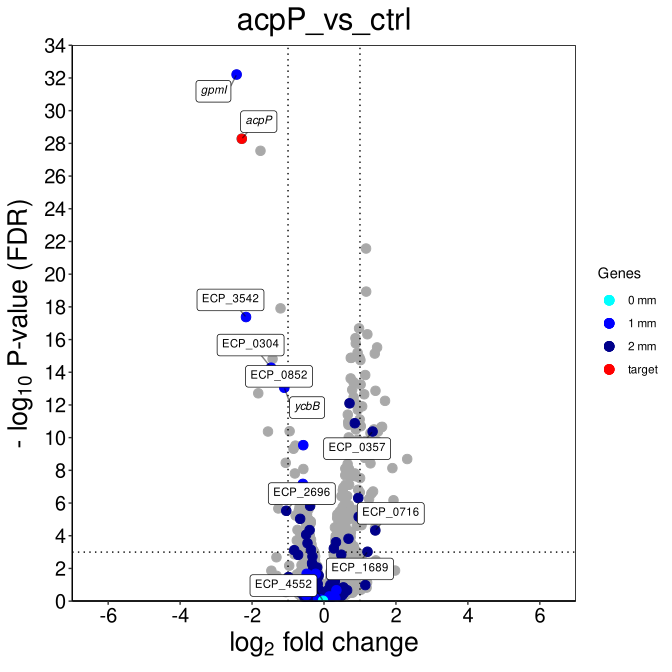

The table this chart was drawn from, first rows:
, logFC, logCPM, F, PValue, FDR, locus_tag
gpmI, -2.429, 8.735, 1646, 1.35712183278516e-36, 6.15997599901185e-33, ECP_3713
acpP, -2.285, 12.27, 1044, 2.30027337308203e-32, 5.22047042020966e-29, ECP_1086
fabF, -1.766, 11.32, 945, 1.88166040578909e-31, 2.84695219395889e-28, ECP_1087
ECP_1124, 1.169, 8.825, 479.8, 2.38266750661778e-25, 2.70373195313453e-22, ECP_1124
ECP_1125, 1.173, 8.939, 350.1, 1.28438824802492e-22, 1.16596765155703e-19, ECP_1125
ECP_1085, -1.208, 10.31, 307.3, 1.63549072791319e-21, 1.23724873566633e-18, ECP_1085
ECP_3542, -2.168, 5.428, 286.2, 6.46752947957487e-21, 4.1937309011129e-18, ECP_3542
fabR, 0.9755, 8.837, 261.3, 3.65689727278361e-20, 2.0748320901456e-17, ECP_4180
ECP_1552, 1.206, 8.291, 248.6, 9.41558721318742e-20, 4.74859448451752e-17, ECP_1552
ECP_0855, 0.8747, 8.057, 240, 1.81788431457689e-19, 8.25137690386449e-17, ECP_0855
mgtA, 0.8836, 10.69, 229.6, 4.16730977160223e-19, 1.71958355030023e-16, ECP_4492
ECP_4356, 1.476, 7.47, 233.3, 8.0062421588877e-19, 3.02836109659927e-16, ECP_4356
yffB, 0.9332, 8.131, 212, 1.82018614555327e-18, 6.35524993435868e-16, ECP_2484
pagP, 1.412, 5.815, 209.7, 2.21714293180058e-18, 7.18829411960203e-16, ECP_0653
ECP_1481, 0.9871, 9.773, 202.3, 4.26965209045109e-18, 1.2919967225705e-15, ECP_1481
dapE, 0.7587, 9.323, 200.7, 4.94940452781424e-18, 1.3214910089264e-15, ECP_2485
ECP_3282, 0.7441, 8.84, 201.3, 4.67155946725869e-18, 1.3214910089264e-15, ECP_3282
yihD, -1.43, 6.745, 198.4, 6.07084255251369e-18, 1.53086413032554e-15, ECP_4068
speG, 1.013, 8.064, 196, 7.60261803823787e-18, 1.81622543555588e-15, ECP_1532
ECP_0304, -1.471, 5.569, 184.2, 2.31156658815141e-17, 5.24610037180962e-15, ECP_0304
ECP_1553, 1.146, 7.604, 173.3, 6.84469388238954e-17, 1.47943169200791e-14, ECP_1553
ECP_0852, -1.209, 5.351, 170.8, 8.87885665743957e-17, 1.83186956218719e-14, ECP_0852
folA, 0.7413, 8.399, 167.8, 1.21142832373082e-16, 2.39072746148443e-14, ECP_0048
ECP_3543, -1.472, 4.964, 167.1, 1.30931838732018e-16, 2.47624840001929e-14, ECP_3543
ECP_2500, -0.9808, 9.16, 166.1, 1.45684489548554e-16, 2.64504759224355e-14, ECP_2500
bglA, 0.8217, 9.012, 161.7, 2.32066957350276e-16, 4.05135353620348e-14, ECP_2895
ynfB, 1.018, 8.056, 158.3, 3.35659209718863e-16, 5.64280427005156e-14, ECP_1531
ycbB, -1.103, 6.695, 154, 5.43869512071845e-16, 8.81651326890751e-14, ECP_0936
ECP_0689, 0.7847, 8.309, 151.1, 7.52700551367736e-16, 1.17810613884764e-13, ECP_0689
arnB, 1.431, 8.163, 175.5, 9.00803590533341e-16, 1.36291583247694e-13, ECP_2296
ECP_0940, -1.827, 8.009, 188.5, 1.32380332386648e-15, 1.9383042861387e-13, ECP_0940
ECP_0356, 1.117, 6.089, 144.7, 1.57565360521214e-15, 2.23496616064309e-13, ECP_0356
ECP_3279, 0.8235, 8.636, 141, 2.46027065527015e-15, 3.38399045583977e-13, ECP_3279
tqsA, 1.697, 4.766, 136.5, 4.21019831154129e-15, 5.62061474590762e-13, ECP_1545
slyB, 0.7714, 10.84, 133.9, 5.84394675258978e-15, 7.57876408857286e-13, ECP_1587
ECP_3924, -0.8275, 6.321, 133.5, 6.16327139446889e-15, 7.77085801652619e-13, ECP_3924
ECP_0164, 0.7102, 10.39, 133.1, 6.47002599938747e-15, 7.93714811114046e-13, ECP_0164
ECP_4364, 0.8983, 6.381, 132.1, 7.3440896173865e-15, 8.77232178245193e-13, ECP_4364
ECP_4168, 1.061, 9.469, 133.6, 1.04954561236739e-14, 1.22150962423989e-12, ECP_4168
ECP_1339, 0.9397, 8.602, 125.4, 1.7257869096248e-14, 1.95833669569674e-12, ECP_1339
ECP_1558, 0.6617, 9.503, 120, 3.5422217234778e-14, 3.9214986348453e-12, ECP_1558
ECP_0597, 0.9923, 9.355, 118.3, 7.11507235919762e-14, 7.68936034247571e-12, ECP_0597
ECP_0609, 0.6733, 9.248, 112.2, 1.05306271014323e-13, 1.11159340496282e-11, ECP_0609
ECP_2574, 0.856, 8.69, 110.9, 1.27340826828126e-13, 1.31363639312015e-11, ECP_2574
yijD, 0.6788, 7.138, 109.2, 1.61999496205503e-13, 1.63403491839284e-11, ECP_4181
ECP_4355, 0.9963, 7.544, 111.1, 1.7745899943428e-13, 1.75105738789608e-11, ECP_4355
ECP_2575, 1.024, 9.127, 113.7, 2.07550324178904e-13, 2.00440621584691e-11, ECP_2575
ECP_4357, 1.615, 9.5, 137.4, 2.30673663789768e-13, 2.18130783321199e-11, ECP_4357
dacC, 0.8781, 7.328, 106.2, 2.49787014727724e-13, 2.31384338744722e-11, ECP_0853
arnA, 1.592, 7.228, 131.7, 2.56886885373569e-13, 2.33201914542126e-11, ECP_2298
arnT, 1.388, 5.703, 109.6, 3.58064101562297e-13, 3.14647312924592e-11, ECP_2300
ECP_3280, 0.8866, 8.409, 104.1, 3.60468391101097e-13, 3.14647312924592e-11, ECP_3280
ECP_2327, -0.9555, 7.317, 102, 4.70065674708979e-13, 4.02571339151709e-11, ECP_2327
ECP_0357, 1.351, 5.628, 103.4, 5.20723354567105e-13, 4.22064876139302e-11, ECP_0357
ECP_2295, 1.501, 6.041, 116.5, 5.15862649888396e-13, 4.22064876139302e-11, ECP_2295
ECP_2750, -1.557, 4.302, 101.4, 5.17960751826649e-13, 4.22064876139302e-11, ECP_2750
ECP_1544, 1.292, 5.183, 99.83, 6.588719215455e-13, 5.24670114367548e-11, ECP_1544
ECP_1768, 0.688, 8.541, 95.81, 1.23838413712134e-12, 9.6914234455065e-11, ECP_1768
ECP_4690, 0.7006, 9.059, 94.73, 1.47185919607907e-12, 1.13233371033948e-10, ECP_4690
ECP_1769, 0.9349, 8.105, 97.31, 1.77303187059441e-12, 1.34129861010467e-10, ECP_1769
... 4,479 more rows
